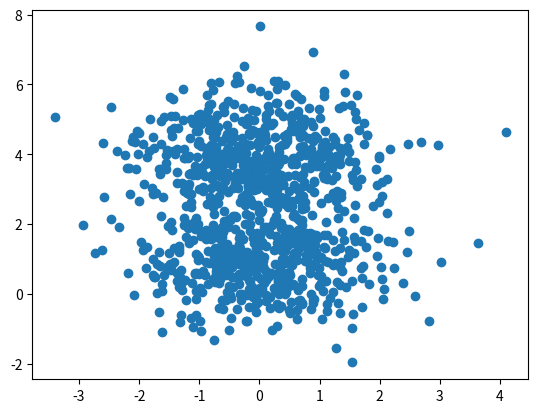

Write the Python code that produced this figure.
import numpy as np
import matplotlib.pyplot as plt

np.random.seed(666)
num_observations = 500

x1 = np.random.multivariate_normal([0, 0],[[1, .75],[.75, 1]], num_observations)
x2 = np.random.multivariate_normal([1, 4],[[1, .75],[.75, 1]], num_observations)

X = np.vstack((x1, x2)).astype(np.float32)
Y = np.hstack((np.zeros(num_observations), np.ones(num_observations)))

class Perception():
    def __init__(self,x, num_neuron) -> None:
        weights = np.zeros(num_neuron)

    def f_x(self,x):
        np.sign(x*self.weights)




f1 = plt.figure(1)
plt.scatter(x1,x2)
plt.savefig('./dots.png')
